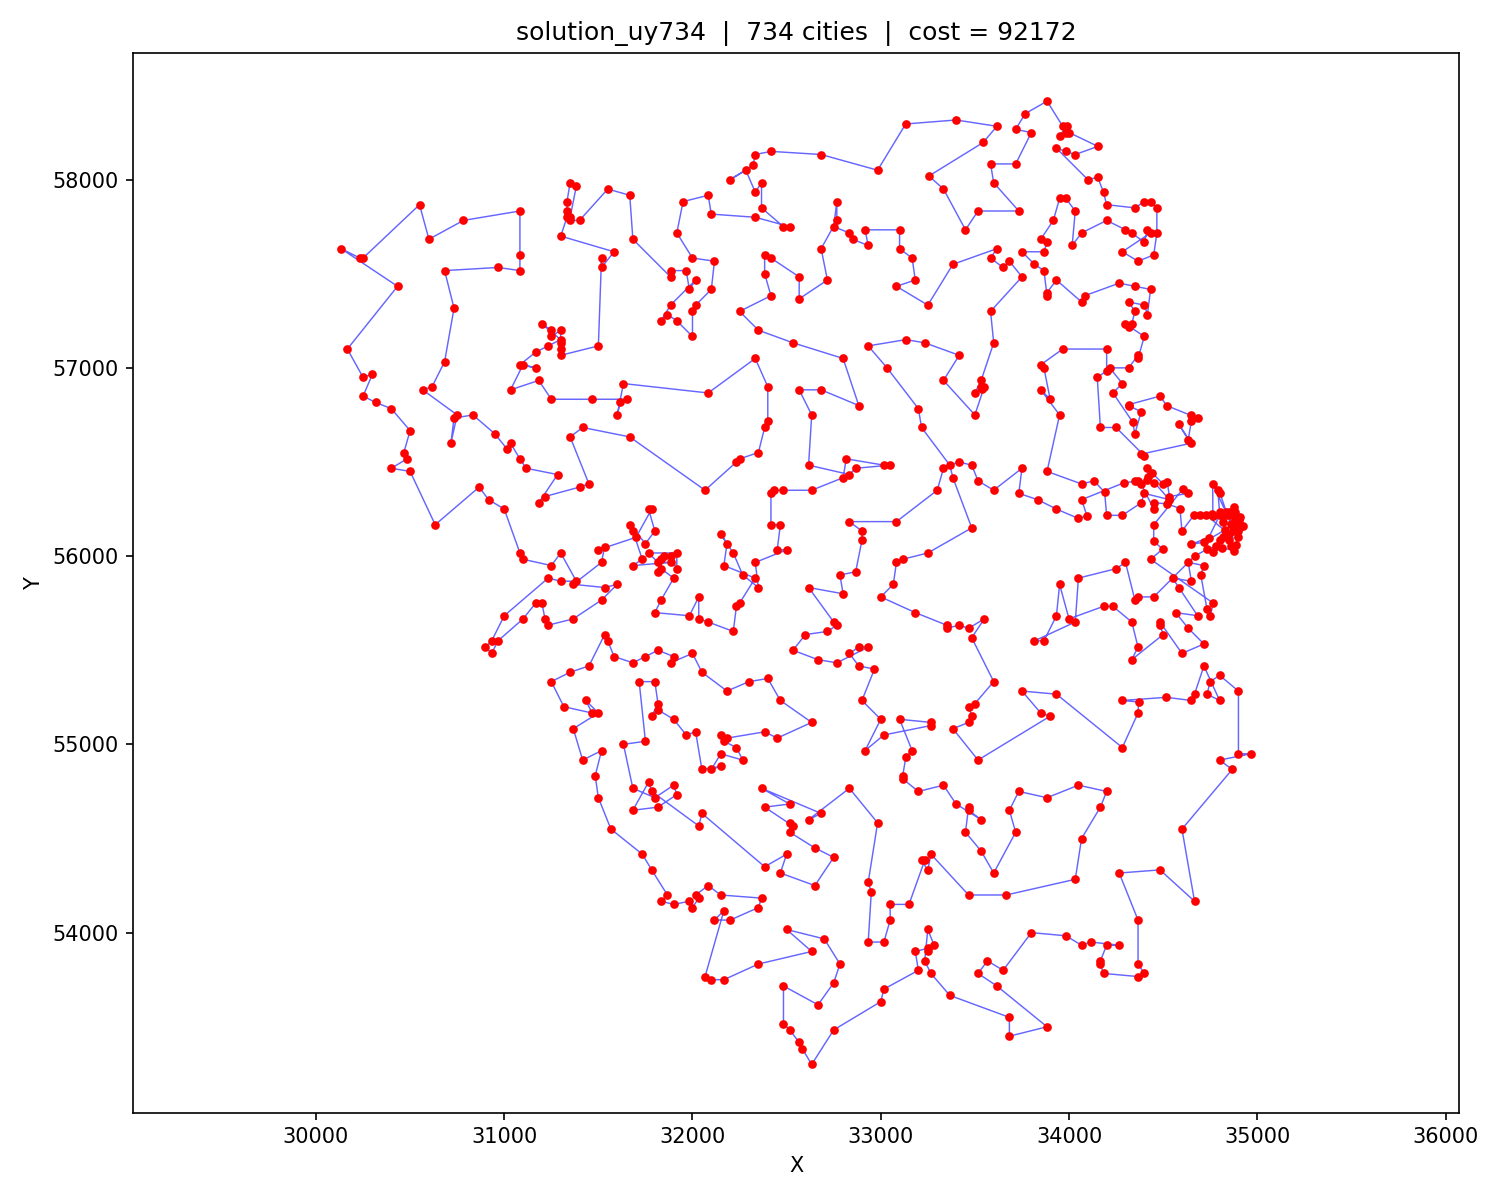

Source data for this figure (header and first rows):
order, city_id, x, y
0, 227, 32183, 56067
1, 220, 32150, 56117
2, 231, 32217, 56017
3, 239, 32267, 55900
4, 251, 32350, 55833
5, 244, 32333, 55967
6, 284, 32500, 56033
7, 274, 32450, 56033
8, 277, 32467, 56167
9, 267, 32417, 56167
10, 268, 32417, 56333
11, 272, 32433, 56350
12, 280, 32483, 56350
13, 305, 32633, 56350
14, 330, 32800, 56417
15, 332, 32817, 56517
16, 364, 33017, 56483
17, 368, 33050, 56483
18, 340, 32867, 56467
19, 336, 32833, 56433
20, 301, 32617, 56483
21, 306, 32633, 56750
22, 294, 32567, 56883
23, 312, 32683, 56883
24, 343, 32883, 56800
25, 331, 32800, 57050
26, 292, 32533, 57133
27, 253, 32350, 57200
28, 237, 32250, 57300
29, 269, 32417, 57383
30, 262, 32383, 57500
31, 263, 32383, 57600
32, 270, 32417, 57583
33, 296, 32567, 57483
34, 295, 32567, 57367
35, 317, 32717, 57467
36, 313, 32683, 57633
37, 325, 32767, 57783
38, 326, 32767, 57883
39, 322, 32750, 57750
40, 337, 32833, 57717
41, 338, 32850, 57683
42, 353, 32933, 57650
43, 348, 32917, 57733
44, 375, 33100, 57733
45, 374, 33100, 57633
46, 384, 33167, 57583
47, 387, 33183, 57467
48, 372, 33083, 57433
49, 401, 33250, 57333
50, 419, 33383, 57550
51, 462, 33617, 57633
52, 454, 33583, 57583
53, 465, 33650, 57533
54, 470, 33683, 57567
55, 479, 33750, 57483
56, 453, 33583, 57300
57, 459, 33600, 57133
58, 447, 33533, 56933
59, 439, 33500, 56867
... 674 more rows
